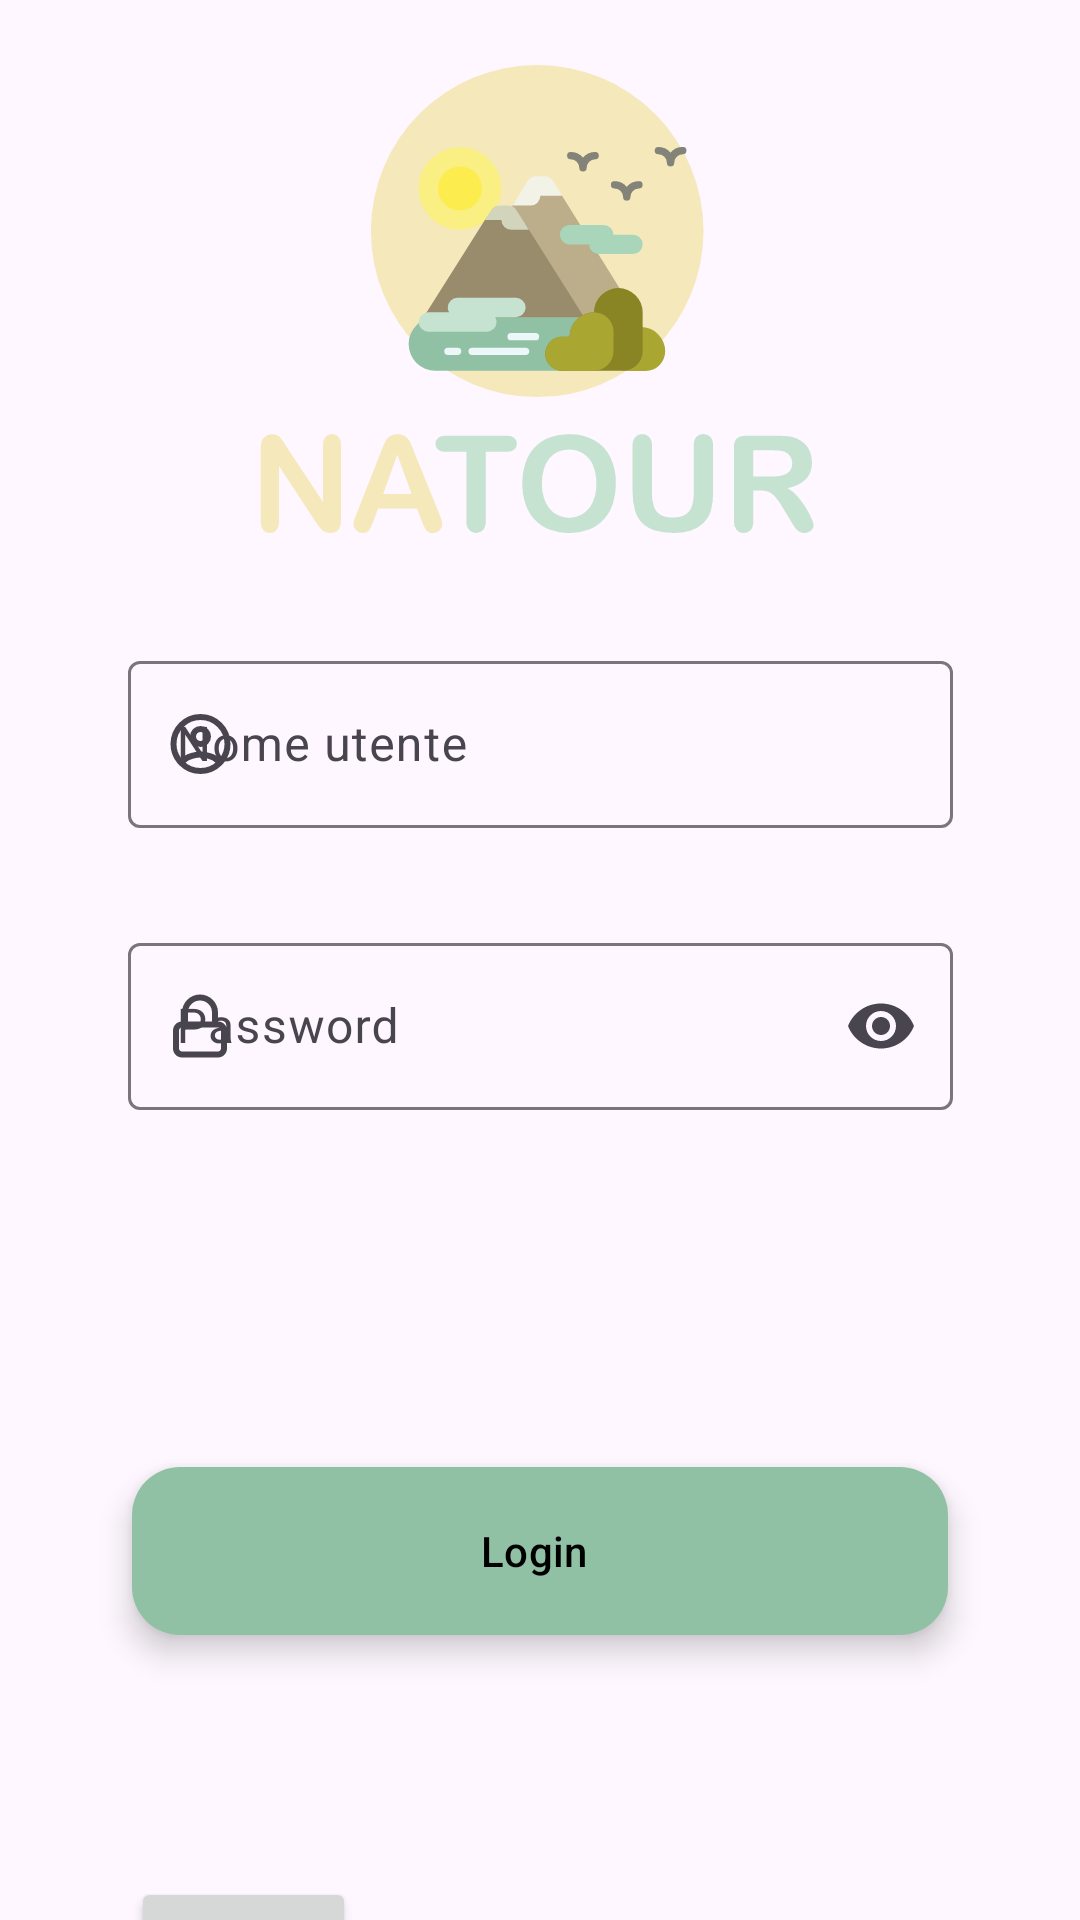

Reconstruct the res/layout file that produces this screen, plus the resources it refers to.
<!-- AndroidManifest.xml: application theme Theme.Amplify -->
<!-- res/layout/activity_log_in.xml -->
<?xml version="1.0" encoding="utf-8"?>
<androidx.constraintlayout.widget.ConstraintLayout xmlns:android="http://schemas.android.com/apk/res/android"
    xmlns:app="http://schemas.android.com/apk/res-auto"
    xmlns:tools="http://schemas.android.com/tools"
    android:layout_width="match_parent"
    android:layout_height="match_parent"
    tools:context=".View.Activity.LogInActivity">

    <com.google.android.material.textfield.TextInputLayout
        android:id="@+id/textTimePicker"
        android:layout_width="275dp"
        android:layout_height="wrap_content"
        android:layout_marginTop="24dp"
        android:layout_marginBottom="1dp"
        android:hint="Nome utente"
        app:startIconDrawable="@drawable/ic_profile"
        app:layout_constraintBottom_toTopOf="@+id/textInputLayout"
        app:layout_constraintEnd_toEndOf="parent"
        app:layout_constraintStart_toStartOf="parent"
        app:layout_constraintTop_toBottomOf="@+id/imageView2">

        <com.google.android.material.textfield.TextInputEditText
            android:id="@+id/editUsername"
            android:layout_width="match_parent"
            android:layout_height="wrap_content" />

    </com.google.android.material.textfield.TextInputLayout>

    <com.google.android.material.textfield.TextInputLayout
        android:id="@+id/textInputLayout"
        android:layout_width="275dp"
        android:layout_height="wrap_content"
        android:layout_marginTop="32dp"
        android:layout_marginBottom="103dp"
        android:hint="Password"
        app:endIconMode="password_toggle"
        app:layout_constraintBottom_toTopOf="@+id/buttonCreate"
        app:layout_constraintEnd_toEndOf="parent"
        app:layout_constraintStart_toStartOf="parent"
        app:layout_constraintTop_toBottomOf="@+id/textTimePicker"
        app:startIconDrawable="@drawable/ic_lock">

        <com.google.android.material.textfield.TextInputEditText
            android:id="@+id/editTextPassword"
            android:layout_width="match_parent"
            android:layout_height="wrap_content"
            android:inputType="textPassword" />

    </com.google.android.material.textfield.TextInputLayout>

    <Button
        android:id="@+id/buttonFacebook"
        android:layout_width="72dp"
        android:layout_height="53dp"
        android:layout_marginStart="176dp"
        android:layout_marginTop="171dp"
        android:layout_marginEnd="163dp"
        android:layout_marginBottom="12dp"
        android:text="Facebook"
        app:layout_constraintBottom_toTopOf="@+id/buttonSignUp"
        app:layout_constraintEnd_toEndOf="parent"
        app:layout_constraintHorizontal_bias="0.0"
        app:layout_constraintStart_toStartOf="parent"
        app:layout_constraintTop_toBottomOf="@+id/buttonCreate" />

    <com.google.android.material.floatingactionbutton.ExtendedFloatingActionButton
        android:id="@+id/buttonCreate"
        android:layout_width="272dp"
        android:layout_height="56dp"
        android:layout_gravity="bottom|end"
        android:layout_margin="16dp"
        android:layout_marginStart="123dp"
        android:layout_marginEnd="67dp"
        android:contentDescription="Login"
        android:text="Login"
        android:textColor="#000000"
        android:textColorLink="@color/purple_200"
        app:backgroundTint="#91C1A4"
        app:layout_constraintBottom_toBottomOf="parent"
        app:layout_constraintEnd_toEndOf="parent"
        app:layout_constraintStart_toStartOf="parent"
        app:layout_constraintTop_toBottomOf="@+id/textInputLayout" />

    <Button
        android:id="@+id/buttonSignUp"
        android:layout_width="80dp"
        android:layout_height="48dp"
        android:layout_marginStart="64dp"
        android:layout_marginTop="236dp"
        android:layout_marginEnd="91dp"
        android:text="Registrati"
        app:layout_constraintBottom_toTopOf="@+id/buttonGoogle"
        app:layout_constraintEnd_toEndOf="parent"
        app:layout_constraintStart_toEndOf="@+id/buttonGuest"
        app:layout_constraintTop_toBottomOf="@+id/buttonCreate" />

    <Button
        android:id="@+id/buttonGoogle"
        android:layout_width="75dp"
        android:layout_height="56dp"
        android:layout_marginStart="168dp"
        android:layout_marginTop="58dp"
        android:layout_marginEnd="168dp"
        android:layout_marginBottom="44dp"
        android:text="Google"
        app:layout_constraintBottom_toBottomOf="parent"
        app:layout_constraintEnd_toEndOf="parent"
        app:layout_constraintStart_toStartOf="parent"
        app:layout_constraintTop_toBottomOf="@+id/buttonFacebook" />

    <Button
        android:id="@+id/buttonGuest"
        android:layout_width="75dp"
        android:layout_height="58dp"
        android:layout_marginStart="101dp"
        android:layout_marginTop="224dp"
        android:layout_marginEnd="64dp"
        android:layout_marginBottom="100dp"
        android:drawableBottom="@drawable/ic_outline_account_circle_24"
        android:text="Guest Login"
        app:layout_constraintBottom_toBottomOf="parent"
        app:layout_constraintEnd_toStartOf="@+id/buttonSignUp"
        app:layout_constraintStart_toStartOf="parent"
        app:layout_constraintTop_toBottomOf="@+id/buttonCreate" />

    <ImageView
        android:id="@+id/imageView2"
        android:layout_width="195dp"
        android:layout_height="181dp"
        app:layout_constraintBottom_toBottomOf="parent"
        app:layout_constraintEnd_toEndOf="parent"
        app:layout_constraintStart_toStartOf="parent"
        app:layout_constraintTop_toTopOf="parent"
        app:layout_constraintVertical_bias="0.022"
        app:srcCompat="@drawable/logo" />


</androidx.constraintlayout.widget.ConstraintLayout>
<!-- resources referenced by this layout -->
<resources>
  <color name="purple_200">#FFBB86FC</color>
  <!-- drawable ic_lock (drawable) -->
  <vector xmlns:android="http://schemas.android.com/apk/res/android"
      android:width="24dp"
      android:height="24dp"
      android:viewportWidth="24"
      android:viewportHeight="24">
    <path
        android:pathData="M18,10.5C19.657,10.5 21,11.843 21,13.5V19.5C21,21.157 19.657,22.5 18,22.5H6C4.343,22.5 3,21.157 3,19.5V13.5C3,11.843 4.343,10.5 6,10.5V7.5C6,4.186 8.686,1.5 12,1.5C15.314,1.5 18,4.186 18,7.5V10.5ZM12,3.5C14.209,3.5 16,5.291 16,7.5V10.5H8V7.5C8,5.291 9.791,3.5 12,3.5ZM18,12.5H6C5.448,12.5 5,12.948 5,13.5V19.5C5,20.052 5.448,20.5 6,20.5H18C18.552,20.5 19,20.052 19,19.5V13.5C19,12.948 18.552,12.5 18,12.5Z"
        android:fillColor="#000000"
        android:fillType="evenOdd"/>
  </vector>
  <!-- drawable ic_profile (drawable) -->
  <vector xmlns:android="http://schemas.android.com/apk/res/android"
      android:width="25dp"
      android:height="24dp"
      android:viewportWidth="25"
      android:viewportHeight="24">
    <path
        android:pathData="M21.5,12C21.5,14.219 20.695,16.251 19.362,17.821L19.656,17.436C20.8,15.932 21.5,14.052 21.5,12ZM21.5,12C21.5,7.032 17.468,3 12.5,3M21.5,12C21.5,7.038 17.462,3 12.5,3M12.5,3C7.532,3 3.5,7.032 3.5,12M12.5,3C7.538,3 3.5,7.038 3.5,12M3.5,12C3.5,14.219 4.305,16.251 5.638,17.821L5.344,17.436C4.2,15.932 3.5,14.052 3.5,12ZM18.087,17.465L18.842,18.383C17.215,20 14.973,21 12.5,21C10.027,21 7.785,20 6.158,18.383L6.913,17.465C7.436,16.829 8.425,16.318 9.594,15.971C10.735,15.632 11.871,15.5 12.5,15.5C13.129,15.5 14.265,15.632 15.406,15.971C16.575,16.318 17.564,16.829 18.087,17.465ZM10,9.5C10,8.112 11.112,7 12.5,7C13.888,7 15,8.112 15,9.5C15,10.888 13.888,12 12.5,12C11.112,12 10,10.888 10,9.5Z"
        android:strokeWidth="2"
        android:fillColor="#00000000"
        android:strokeColor="#49454F"/>
  </vector>
  <!-- drawable logo: vector/xml drawable (drawable, 10246 chars, omitted) -->
  <style name="Theme.Amplify" parent="Theme.Material3.DayNight.NoActionBar">
          
          <item name="colorPrimary">@color/purple_500</item>
          <item name="colorPrimaryVariant">@color/purple_700</item>
          <item name="colorOnPrimary">@color/white</item>
          
          <item name="colorSecondary">@color/teal_200</item>
          <item name="colorSecondaryVariant">@color/teal_700</item>
          <item name="colorOnSecondary">@color/black</item>
          
          <item name="android:statusBarColor" tools:targetApi="l">?attr/colorPrimaryVariant</item>
          
      </style>
  <color name="purple_500">#FF6200EE</color>
  <color name="purple_700">#FF3700B3</color>
  <color name="white">#FFFFFFFF</color>
  <color name="teal_200">#FF03DAC5</color>
  <color name="teal_700">#FF018786</color>
  <color name="black">#FF000000</color>
</resources>
